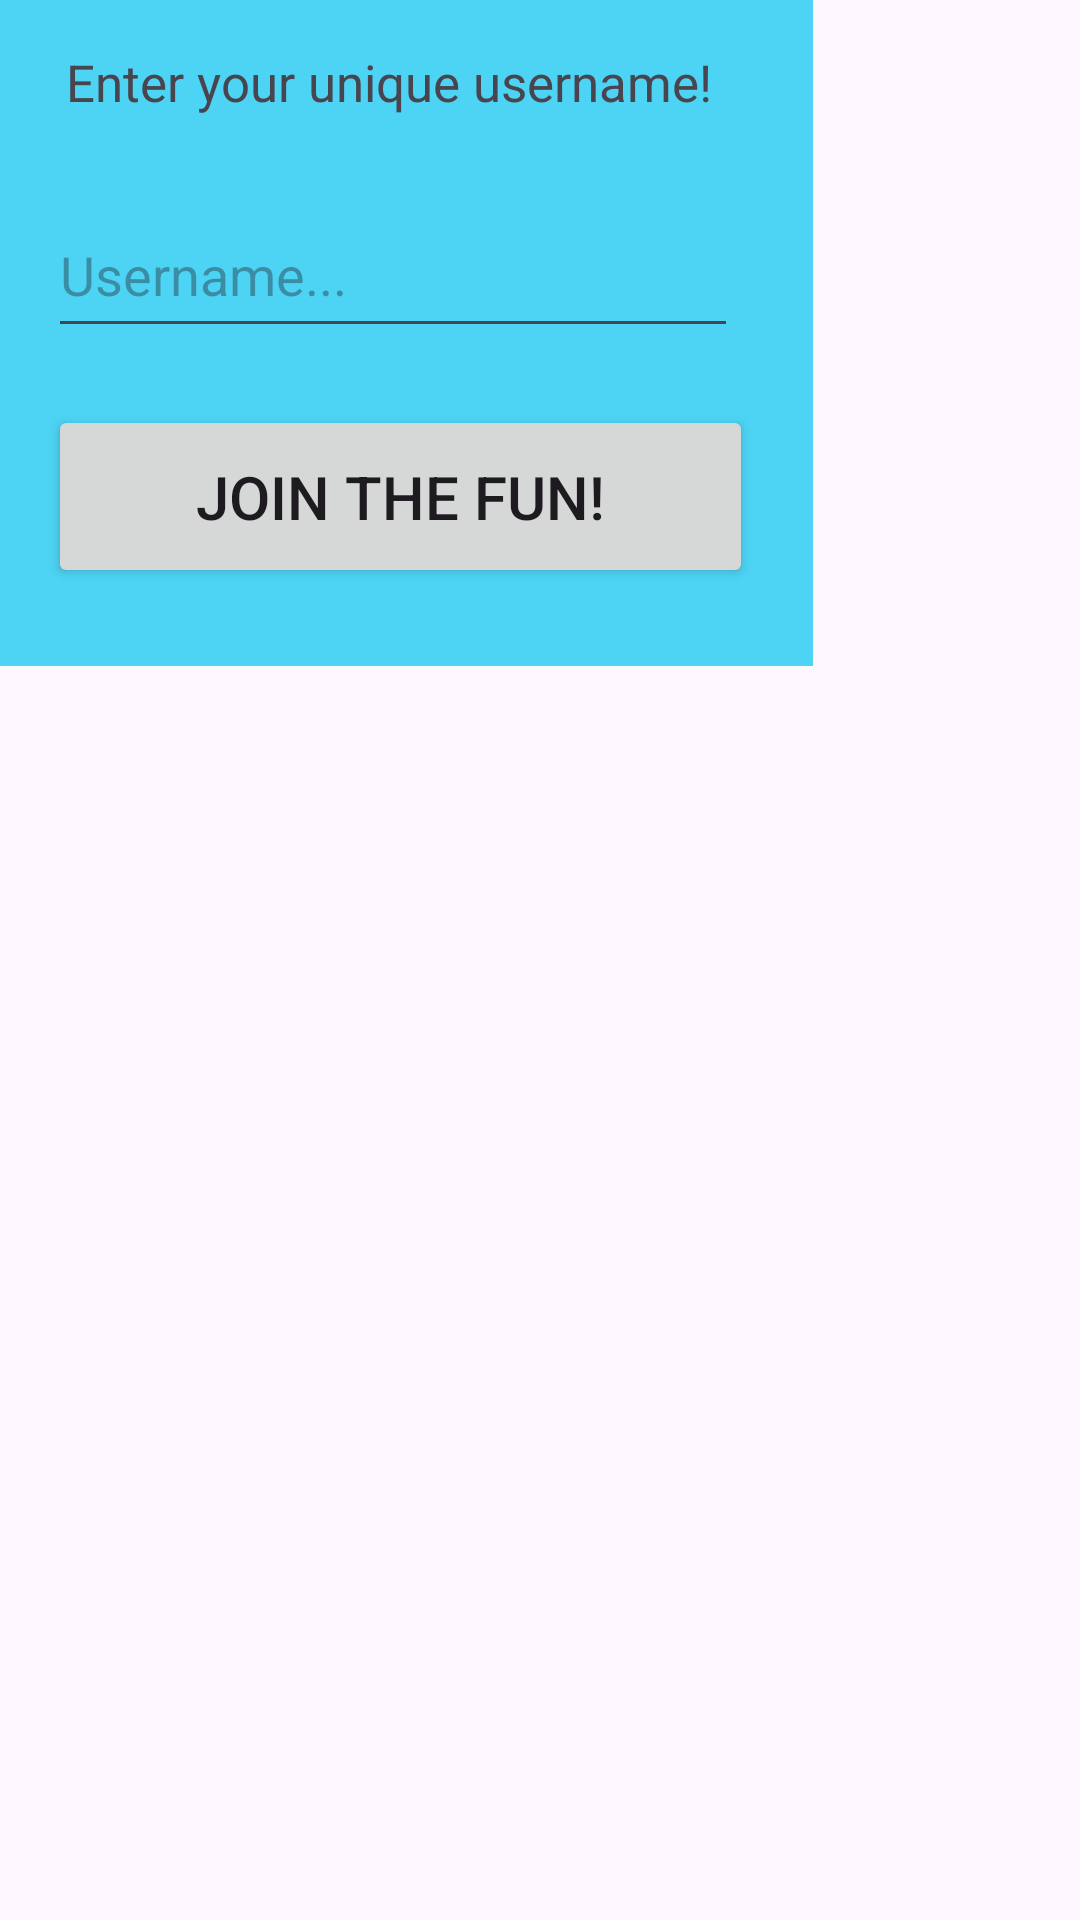

Here is an Android app screen rendered from its layout file. Give the layout XML and the strings, colors and styles it references.
<!-- AndroidManifest.xml: application theme Theme.MyProject1 -->
<!-- res/layout/custom_dialog_box_username.xml -->
<?xml version="1.0" encoding="utf-8"?>
<androidx.constraintlayout.widget.ConstraintLayout
    xmlns:android="http://schemas.android.com/apk/res/android"
    xmlns:app="http://schemas.android.com/apk/res-auto"
    xmlns:tools="http://schemas.android.com/tools"
    android:layout_width="match_parent"
    android:layout_height="match_parent">

    <androidx.constraintlayout.widget.ConstraintLayout
        android:layout_width="271dp"
        android:layout_height="222dp"
        app:layout_constraintStart_toStartOf="parent"
        app:layout_constraintTop_toTopOf="parent"
        android:background="#4DD3F3">

        <Button
            android:id="@+id/buttonRegister"
            android:layout_width="235dp"
            android:layout_height="61dp"
            android:layout_marginStart="16dp"
            android:layout_marginTop="19dp"
            android:text="Join the fun!"
            android:textSize="20dp"
            app:layout_constraintStart_toStartOf="parent"
            app:layout_constraintTop_toBottomOf="@+id/et_username" />

        <EditText
            android:id="@+id/et_username"
            android:layout_width="230dp"
            android:layout_height="52dp"
            android:layout_marginStart="16dp"
            android:layout_marginTop="64dp"
            android:hint="Username..."
            android:inputType="text"
            app:layout_constraintStart_toStartOf="parent"
            app:layout_constraintTop_toTopOf="parent" />

        <TextView
            android:id="@+id/tv_line"
            android:layout_width="226dp"
            android:layout_height="34dp"
            android:layout_marginStart="22dp"
            android:layout_marginTop="16dp"
            android:text="Enter your unique username!"
            android:textSize="17dp"
            app:layout_constraintStart_toStartOf="parent"
            app:layout_constraintTop_toTopOf="parent" />
    </androidx.constraintlayout.widget.ConstraintLayout>


</androidx.constraintlayout.widget.ConstraintLayout>
<!-- resources referenced by this layout -->
<resources>
  <style name="Theme.MyProject1" parent="Base.Theme.MyProject1" />
  <style name="Base.Theme.MyProject1" parent="Theme.Material3.DayNight.NoActionBar">
          
          <item name="colorPrimary">@color/lavender</item>
          <item name="colorPrimaryVariant">@color/lavender</item>
      </style>
  <color name="lavender">#8692f7</color>
</resources>
